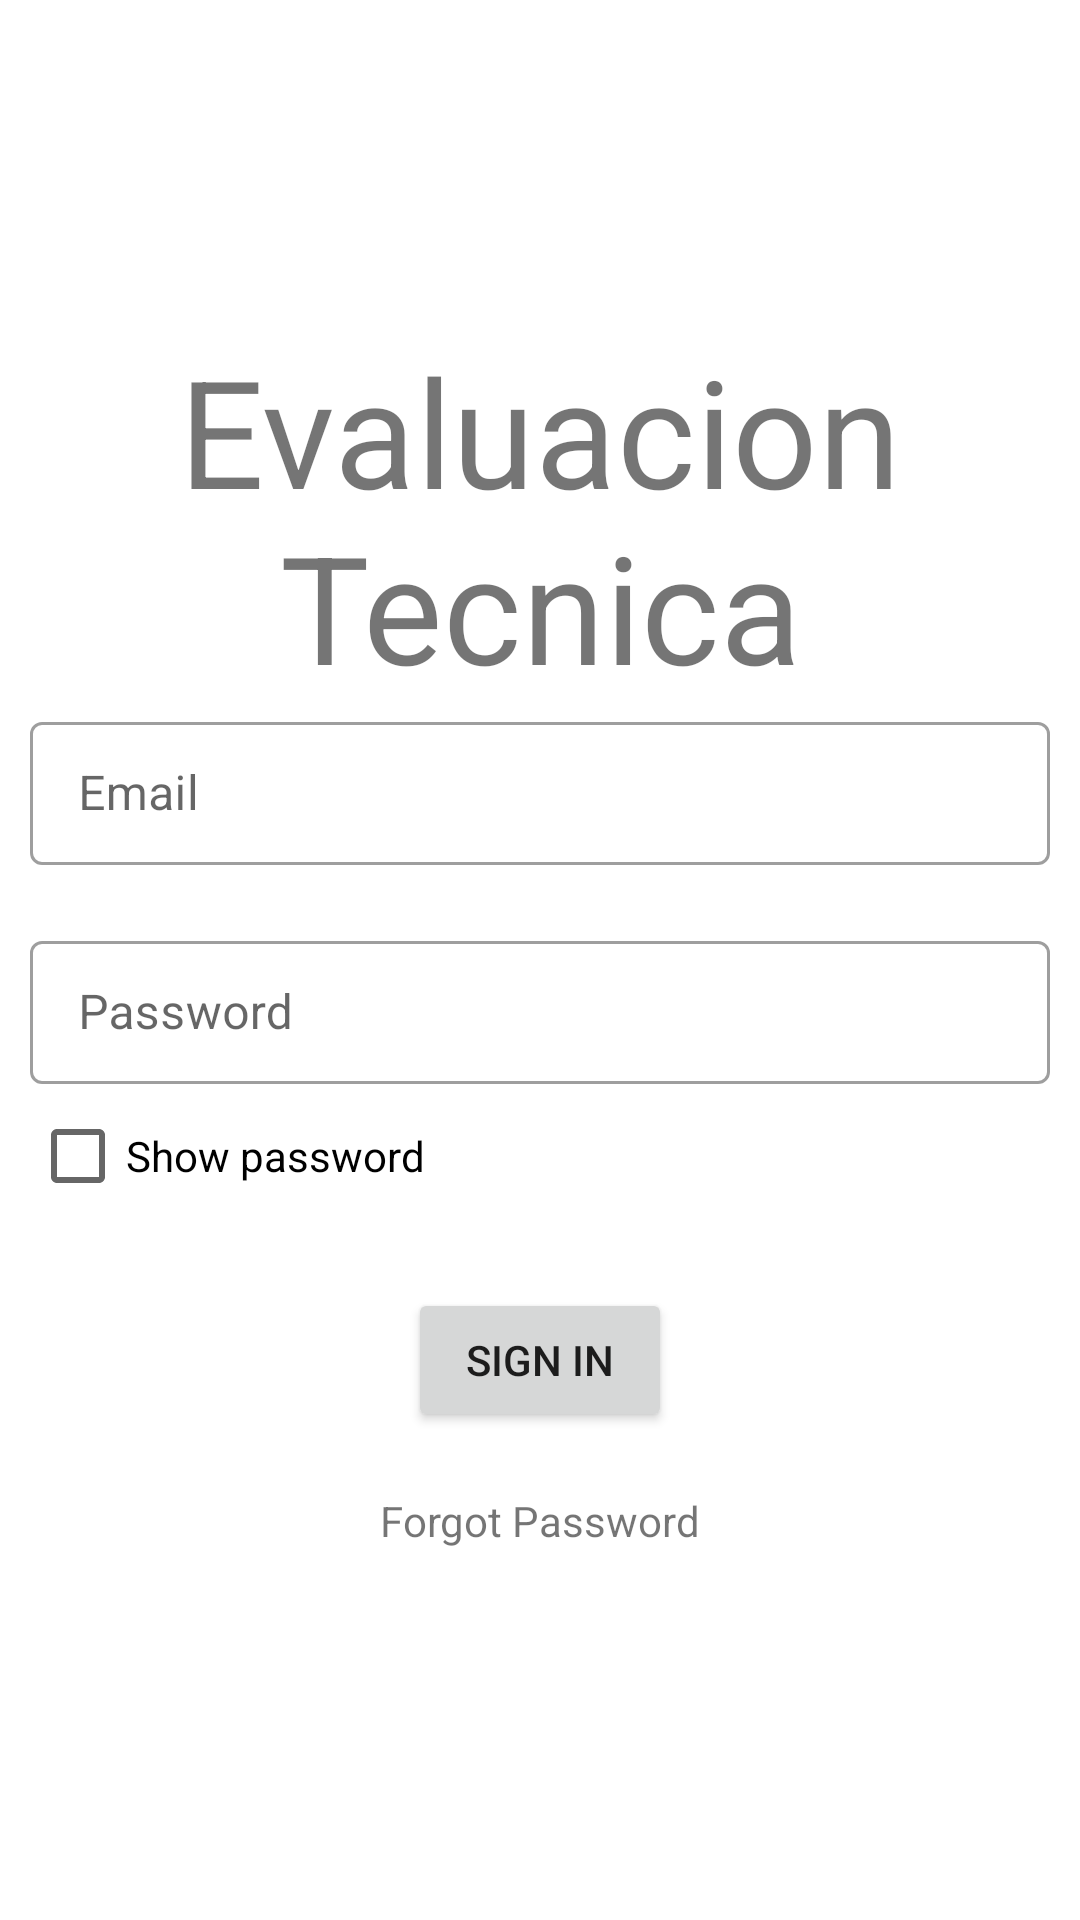

Android layout source for this screen:
<!-- AndroidManifest.xml: application theme Theme.AppEvaluacionTecnica -->
<!-- res/layout/fragment_login.xml -->
<?xml version="1.0" encoding="utf-8"?>
<ScrollView xmlns:android="http://schemas.android.com/apk/res/android"
    xmlns:app="http://schemas.android.com/apk/res-auto"
    xmlns:tools="http://schemas.android.com/tools"
    android:layout_width="match_parent"
    android:layout_height="match_parent"
    android:padding="10dp"
    tools:context=".ui.LoginFragment">


    <LinearLayout
        android:layout_width="wrap_content"
        android:layout_height="wrap_content"
        android:layout_marginTop="100dp"
        android:orientation="vertical">

        <TextView
            android:id="@+id/textview_first"
            android:layout_width="wrap_content"
            android:layout_height="wrap_content"
            android:text="@string/company_name"
            android:textAlignment="center"
            android:textSize="50dp" />


        <com.google.android.material.textfield.TextInputLayout
            style="@style/Widget.MaterialComponents.TextInputLayout.OutlinedBox.Dense"
            android:layout_width="match_parent"
            android:layout_height="wrap_content"
            android:layout_marginBottom="20dp"
            android:hint="Email">

            <com.google.android.material.textfield.TextInputEditText
                android:id="@+id/editTextTextEmailAddress"
                android:layout_width="match_parent"
                android:layout_height="wrap_content"
                android:layout_marginTop="112dp"
                android:ems="10"
                android:inputType="textEmailAddress" />
        </com.google.android.material.textfield.TextInputLayout>

        <com.google.android.material.textfield.TextInputLayout
            style="@style/Widget.MaterialComponents.TextInputLayout.OutlinedBox.Dense"
            android:layout_width="match_parent"
            android:layout_height="wrap_content"
            android:hint="Password">

            <com.google.android.material.textfield.TextInputEditText
                android:id="@+id/editTextTextPassword"
                android:layout_width="match_parent"
                android:layout_height="wrap_content"
                android:layout_marginTop="20dp"
                android:ems="10"
                android:inputType="textPassword" />
        </com.google.android.material.textfield.TextInputLayout>


        <CheckBox
            android:id="@+id/checkBox"
            android:layout_width="wrap_content"
            android:layout_height="wrap_content"
            android:text="Show password" />

        <Button
            android:id="@+id/button_login"
            android:layout_width="wrap_content"
            android:layout_height="wrap_content"
            android:layout_marginTop="20dp"
            android:layout_gravity="center"
            android:text="Sign In" />
        />

        <TextView
            android:id="@+id/forgot_password"
            android:layout_width="wrap_content"
            android:layout_height="wrap_content"
            android:layout_gravity="center"
            android:clickable="true"
            android:layout_marginTop="20dp"
            android:text="Forgot Password"
            android:focusable="true" />

    </LinearLayout>


</ScrollView>
<!-- resources referenced by this layout -->
<resources>
  <string name="company_name">Evaluacion Tecnica</string>
  <style name="Theme.AppEvaluacionTecnica" parent="Theme.MaterialComponents.DayNight.DarkActionBar">
          
          <item name="colorPrimary">@color/purple_500</item>
          <item name="colorPrimaryVariant">@color/purple_700</item>
          <item name="colorOnPrimary">@color/white</item>
          
          <item name="colorSecondary">@color/teal_200</item>
          <item name="colorSecondaryVariant">@color/teal_700</item>
          <item name="colorOnSecondary">@color/black</item>
          
          <item name="android:statusBarColor">?attr/colorPrimaryVariant</item>
          
      </style>
  <color name="purple_500">#209CEE</color>
  <color name="purple_700">#209CEE</color>
  <color name="white">#FFFFFFFF</color>
  <color name="teal_200">#FF03DAC5</color>
  <color name="teal_700">#FF018786</color>
  <color name="black">#FF000000</color>
</resources>
